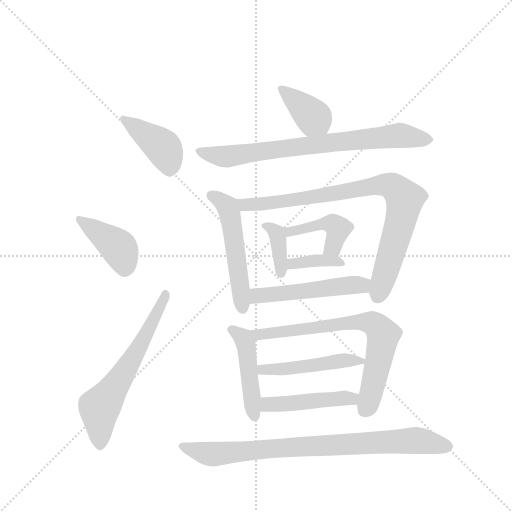
t = 0.00 s
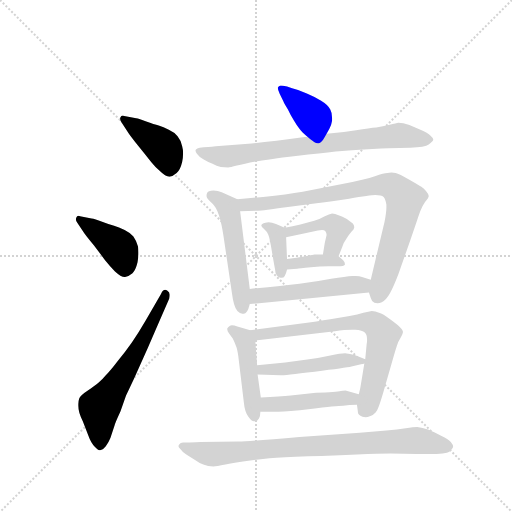
t = 2.21 s
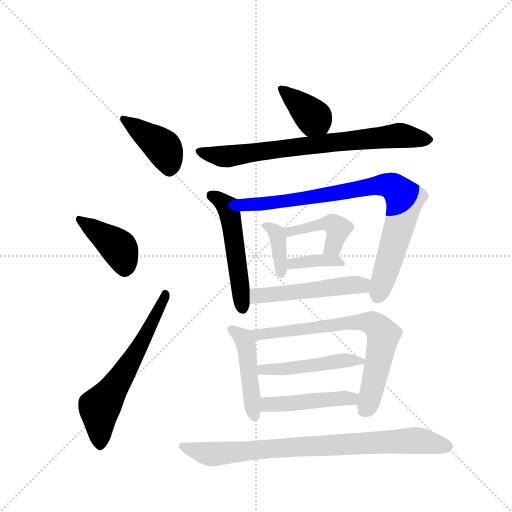
t = 4.41 s
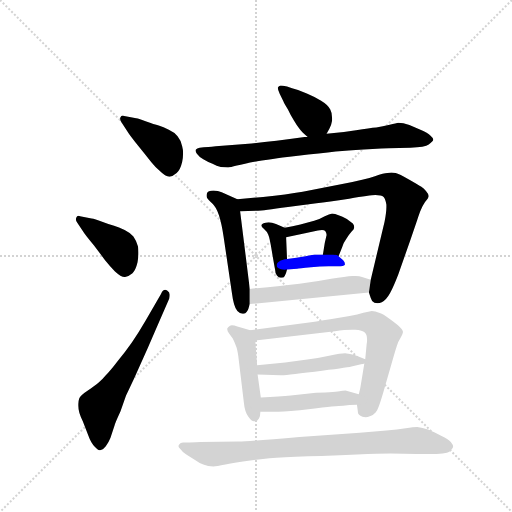
t = 6.62 s
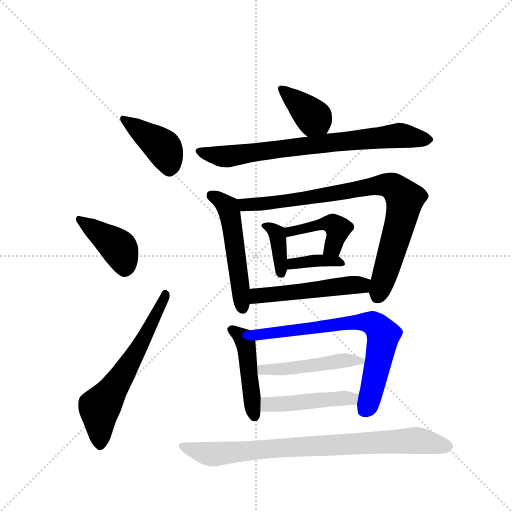
t = 8.83 s
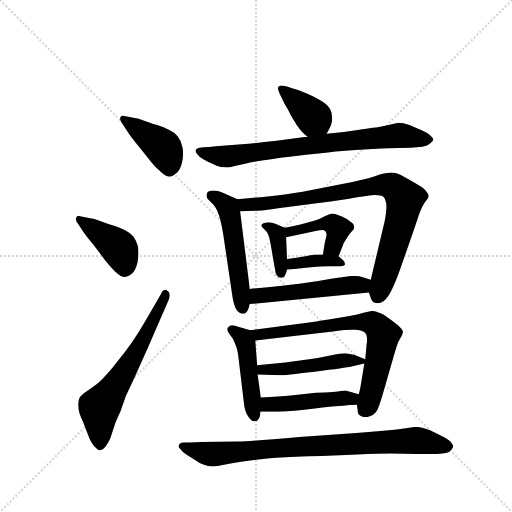
t = 11.03 s

The animated SVG that drew these frames (rendered in a browser with its animation timeline set to each time). Animation: 16 CSS @keyframes rules; one cycle of 11.03 s.

<svg version="1.1" viewBox="0 0 1024 1024" xmlns="http://www.w3.org/2000/svg">
  <g stroke="lightgray" stroke-dasharray="1,1" stroke-width="1" transform="scale(4, 4)">
    <line x1="0" y1="0" x2="256" y2="256"></line>
    <line x1="256" y1="0" x2="0" y2="256"></line>
    <line x1="128" y1="0" x2="128" y2="256"></line>
    <line x1="0" y1="128" x2="256" y2="128"></line>
  </g>
  <g transform="scale(0.92, -0.92) translate(60, -900)">
    <style type="text/css">
      
        @keyframes keyframes0 {
          from {
            stroke: blue;
            stroke-dashoffset: 418;
            stroke-width: 128;
          }
          58% {
            animation-timing-function: step-end;
            stroke: blue;
            stroke-dashoffset: 0;
            stroke-width: 128;
          }
          to {
            stroke: black;
            stroke-width: 1024;
          }
        }
        #make-me-a-hanzi-animation-0 {
          animation: keyframes0 0.5901692708333334s both;
          animation-delay: 0s;
          animation-timing-function: linear;
        }
      
        @keyframes keyframes1 {
          from {
            stroke: blue;
            stroke-dashoffset: 414;
            stroke-width: 128;
          }
          57% {
            animation-timing-function: step-end;
            stroke: blue;
            stroke-dashoffset: 0;
            stroke-width: 128;
          }
          to {
            stroke: black;
            stroke-width: 1024;
          }
        }
        #make-me-a-hanzi-animation-1 {
          animation: keyframes1 0.5869140625s both;
          animation-delay: 0.5901692708333334s;
          animation-timing-function: linear;
        }
      
        @keyframes keyframes2 {
          from {
            stroke: blue;
            stroke-dashoffset: 623;
            stroke-width: 128;
          }
          67% {
            animation-timing-function: step-end;
            stroke: blue;
            stroke-dashoffset: 0;
            stroke-width: 128;
          }
          to {
            stroke: black;
            stroke-width: 1024;
          }
        }
        #make-me-a-hanzi-animation-2 {
          animation: keyframes2 0.7569986979166666s both;
          animation-delay: 1.1770833333333335s;
          animation-timing-function: linear;
        }
      
        @keyframes keyframes3 {
          from {
            stroke: blue;
            stroke-dashoffset: 384;
            stroke-width: 128;
          }
          56% {
            animation-timing-function: step-end;
            stroke: blue;
            stroke-dashoffset: 0;
            stroke-width: 128;
          }
          to {
            stroke: black;
            stroke-width: 1024;
          }
        }
        #make-me-a-hanzi-animation-3 {
          animation: keyframes3 0.5625s both;
          animation-delay: 1.93408203125s;
          animation-timing-function: linear;
        }
      
        @keyframes keyframes4 {
          from {
            stroke: blue;
            stroke-dashoffset: 762;
            stroke-width: 128;
          }
          71% {
            animation-timing-function: step-end;
            stroke: blue;
            stroke-dashoffset: 0;
            stroke-width: 128;
          }
          to {
            stroke: black;
            stroke-width: 1024;
          }
        }
        #make-me-a-hanzi-animation-4 {
          animation: keyframes4 0.8701171875s both;
          animation-delay: 2.49658203125s;
          animation-timing-function: linear;
        }
      
        @keyframes keyframes5 {
          from {
            stroke: blue;
            stroke-dashoffset: 523;
            stroke-width: 128;
          }
          63% {
            animation-timing-function: step-end;
            stroke: blue;
            stroke-dashoffset: 0;
            stroke-width: 128;
          }
          to {
            stroke: black;
            stroke-width: 1024;
          }
        }
        #make-me-a-hanzi-animation-5 {
          animation: keyframes5 0.6756184895833334s both;
          animation-delay: 3.36669921875s;
          animation-timing-function: linear;
        }
      
        @keyframes keyframes6 {
          from {
            stroke: blue;
            stroke-dashoffset: 850;
            stroke-width: 128;
          }
          73% {
            animation-timing-function: step-end;
            stroke: blue;
            stroke-dashoffset: 0;
            stroke-width: 128;
          }
          to {
            stroke: black;
            stroke-width: 1024;
          }
        }
        #make-me-a-hanzi-animation-6 {
          animation: keyframes6 0.9417317708333334s both;
          animation-delay: 4.042317708333333s;
          animation-timing-function: linear;
        }
      
        @keyframes keyframes7 {
          from {
            stroke: blue;
            stroke-dashoffset: 375;
            stroke-width: 128;
          }
          55% {
            animation-timing-function: step-end;
            stroke: blue;
            stroke-dashoffset: 0;
            stroke-width: 128;
          }
          to {
            stroke: black;
            stroke-width: 1024;
          }
        }
        #make-me-a-hanzi-animation-7 {
          animation: keyframes7 0.55517578125s both;
          animation-delay: 4.984049479166666s;
          animation-timing-function: linear;
        }
      
        @keyframes keyframes8 {
          from {
            stroke: blue;
            stroke-dashoffset: 432;
            stroke-width: 128;
          }
          58% {
            animation-timing-function: step-end;
            stroke: blue;
            stroke-dashoffset: 0;
            stroke-width: 128;
          }
          to {
            stroke: black;
            stroke-width: 1024;
          }
        }
        #make-me-a-hanzi-animation-8 {
          animation: keyframes8 0.6015625s both;
          animation-delay: 5.539225260416666s;
          animation-timing-function: linear;
        }
      
        @keyframes keyframes9 {
          from {
            stroke: blue;
            stroke-dashoffset: 376;
            stroke-width: 128;
          }
          55% {
            animation-timing-function: step-end;
            stroke: blue;
            stroke-dashoffset: 0;
            stroke-width: 128;
          }
          to {
            stroke: black;
            stroke-width: 1024;
          }
        }
        #make-me-a-hanzi-animation-9 {
          animation: keyframes9 0.5559895833333334s both;
          animation-delay: 6.140787760416666s;
          animation-timing-function: linear;
        }
      
        @keyframes keyframes10 {
          from {
            stroke: blue;
            stroke-dashoffset: 513;
            stroke-width: 128;
          }
          63% {
            animation-timing-function: step-end;
            stroke: blue;
            stroke-dashoffset: 0;
            stroke-width: 128;
          }
          to {
            stroke: black;
            stroke-width: 1024;
          }
        }
        #make-me-a-hanzi-animation-10 {
          animation: keyframes10 0.66748046875s both;
          animation-delay: 6.696777343749999s;
          animation-timing-function: linear;
        }
      
        @keyframes keyframes11 {
          from {
            stroke: blue;
            stroke-dashoffset: 463;
            stroke-width: 128;
          }
          60% {
            animation-timing-function: step-end;
            stroke: blue;
            stroke-dashoffset: 0;
            stroke-width: 128;
          }
          to {
            stroke: black;
            stroke-width: 1024;
          }
        }
        #make-me-a-hanzi-animation-11 {
          animation: keyframes11 0.6267903645833334s both;
          animation-delay: 7.364257812499999s;
          animation-timing-function: linear;
        }
      
        @keyframes keyframes12 {
          from {
            stroke: blue;
            stroke-dashoffset: 726;
            stroke-width: 128;
          }
          70% {
            animation-timing-function: step-end;
            stroke: blue;
            stroke-dashoffset: 0;
            stroke-width: 128;
          }
          to {
            stroke: black;
            stroke-width: 1024;
          }
        }
        #make-me-a-hanzi-animation-12 {
          animation: keyframes12 0.8408203125s both;
          animation-delay: 7.991048177083332s;
          animation-timing-function: linear;
        }
      
        @keyframes keyframes13 {
          from {
            stroke: blue;
            stroke-dashoffset: 480;
            stroke-width: 128;
          }
          61% {
            animation-timing-function: step-end;
            stroke: blue;
            stroke-dashoffset: 0;
            stroke-width: 128;
          }
          to {
            stroke: black;
            stroke-width: 1024;
          }
        }
        #make-me-a-hanzi-animation-13 {
          animation: keyframes13 0.640625s both;
          animation-delay: 8.831868489583332s;
          animation-timing-function: linear;
        }
      
        @keyframes keyframes14 {
          from {
            stroke: blue;
            stroke-dashoffset: 459;
            stroke-width: 128;
          }
          60% {
            animation-timing-function: step-end;
            stroke: blue;
            stroke-dashoffset: 0;
            stroke-width: 128;
          }
          to {
            stroke: black;
            stroke-width: 1024;
          }
        }
        #make-me-a-hanzi-animation-14 {
          animation: keyframes14 0.62353515625s both;
          animation-delay: 9.472493489583332s;
          animation-timing-function: linear;
        }
      
        @keyframes keyframes15 {
          from {
            stroke: blue;
            stroke-dashoffset: 841;
            stroke-width: 128;
          }
          73% {
            animation-timing-function: step-end;
            stroke: blue;
            stroke-dashoffset: 0;
            stroke-width: 128;
          }
          to {
            stroke: black;
            stroke-width: 1024;
          }
        }
        #make-me-a-hanzi-animation-15 {
          animation: keyframes15 0.9344075520833334s both;
          animation-delay: 10.096028645833332s;
          animation-timing-function: linear;
        }
      
    </style>
    
      <path d="M 216 616 Q 222 606 243 580 Q 264 554 270 546 Q 276 538 287 529 Q 300 516 308 516 L 309 516 Q 316 517 324 524 Q 332 531 336 548 Q 338 558 338 567 Q 338 575 336 582 Q 333 596 326 604 Q 320 612 307 618 Q 295 624 285 627 Q 275 630 258 636 Q 242 642 236 643 L 210 648 Q 208 649 207 649 Q 203 649 202 645 Q 201 644 201 642 Q 201 638 204 634 L 216 616 Z" fill="lightgray"></path>
    
      <path d="M 120 398 Q 124 391 144 367 L 168 335 Q 180 320 190 310 Q 203 298 211 298 L 212 298 Q 220 299 228 306 Q 235 313 239 330 Q 241 341 241 351 Q 241 358 240 364 Q 236 378 230 386 Q 223 394 211 400 Q 198 406 188 409 Q 178 412 162 418 Q 146 424 139 425 L 114 430 Q 112 431 111 431 Q 107 431 106 427 Q 105 425 105 423 Q 105 420 108 416 L 120 398 Z" fill="lightgray"></path>
    
      <path d="M 256 202 Q 241 176 227 156 Q 213 136 196 115 Q 180 94 170 84 Q 162 74 154 68 Q 147 62 131 51 Q 114 40 112 33 Q 110 27 110 22 L 110 18 Q 110 5 120 -16 L 132 -47 Q 138 -64 146 -71 Q 153 -79 158 -79 Q 164 -78 170 -70 Q 176 -62 180 -52 L 189 -25 Q 190 -20 202 6 L 214 40 Q 218 48 232 78 L 261 143 L 281 189 L 308 251 Q 309 255 309 259 Q 309 265 304 268 Q 301 270 299 270 Q 294 270 290 261 L 256 202 Z" fill="lightgray"></path>
    
      <path d="M 650 609 L 656 620 Q 660 626 662 638 L 662 643 Q 662 655 658 662 Q 653 672 638 681 Q 624 690 607 697 Q 591 704 575 708 L 564 712 Q 554 714 550 714 Q 546 713 544 710 L 544 708 Q 544 705 548 696 L 556 680 Q 558 675 566 662 Q 572 649 579 638 Q 586 626 591 620 Q 596 613 609 602 C 632 582 636 583 650 609 Z" fill="lightgray"></path>
    
      <path d="M 609 602 L 602 602 Q 531 592 487 588 L 409 582 Q 390 580 383 580 L 374 579 Q 368 578 366 575 Q 365 574 365 573 Q 365 570 368 566 Q 372 560 382 554 Q 392 548 402 544 Q 411 539 420 537 Q 428 536 436 536 Q 440 536 455 540 Q 470 544 496 549 Q 524 553 543 556 Q 562 558 610 564 Q 658 570 684 572 Q 710 574 750 576 Q 790 578 808 578 L 832 579 Q 864 580 872 586 Q 881 592 882 596 Q 882 600 876 605 Q 870 611 854 618 L 830 628 Q 816 633 806 633 Q 802 632 787 629 Q 772 625 758 623 Q 744 622 714 617 Q 684 612 650 609 L 609 602 Z" fill="lightgray"></path>
    
      <path d="M 456 467 L 422 482 Q 414 486 404 486 Q 392 486 390 480 Q 389 477 389 475 Q 389 472 390 470 Q 392 466 401 458 Q 410 450 416 432 Q 422 413 426 386 L 444 264 Q 448 232 456 224 Q 462 218 467 218 L 470 218 Q 477 220 480 229 L 483 239 L 483 272 L 462 441 C 459 466 459 466 456 467 Z" fill="lightgray"></path>
    
      <path d="M 742 264 L 746 252 Q 747 246 754 242 Q 757 241 761 241 Q 765 241 770 243 Q 780 248 788 263 Q 796 278 806 304 L 831 375 L 847 422 Q 852 437 855 444 Q 858 452 864 461 Q 872 470 872 474 Q 872 478 866 485 Q 861 491 856 494 Q 850 498 829 510 Q 808 522 800 524 Q 795 525 791 525 Q 786 525 782 524 Q 775 524 755 517 Q 735 510 684 500 L 598 483 Q 564 477 512 472 L 456 467 C 426 464 432 440 462 441 L 501 442 Q 510 442 566 450 L 628 458 Q 653 461 699 468 Q 745 476 756 476 Q 769 476 774 472 Q 778 468 780 455 L 780 450 Q 780 438 776 418 L 746 292 L 742 264 Z" fill="lightgray"></path>
    
      <path d="M 559 405 L 540 413 Q 531 417 524 417 Q 520 417 517 416 Q 508 414 508 410 Q 508 408 514 402 Q 520 397 523 390 Q 526 384 531 354 Q 536 324 538 314 Q 538 306 542 301 Q 546 296 550 296 L 552 296 Q 557 296 559 300 Q 562 305 564 314 L 564 337 L 562 384 C 561 404 561 404 559 405 Z" fill="lightgray"></path>
    
      <path d="M 676 343 L 684 363 Q 687 373 693 381 Q 698 389 704 396 Q 710 402 710 405 L 710 407 Q 710 410 707 414 L 694 424 Q 684 429 676 432 Q 668 436 662 436 Q 656 435 646 430 Q 636 424 623 420 Q 610 416 593 412 Q 576 408 559 405 C 529 400 533 377 562 384 L 598 392 L 631 399 Q 637 400 640 400 Q 645 400 647 398 Q 650 394 650 389 L 646 372 L 642 347 C 637 317 665 315 676 343 Z" fill="lightgray"></path>
    
      <path d="M 564 314 L 586 316 Q 589 316 616 319 Q 636 321 654 321 L 673 321 Q 689 321 690 325 Q 690 330 686 334 L 676 343 C 672 347 672 347 642 347 L 624 347 Q 622 347 604 343 Q 585 339 564 337 C 534 334 534 311 564 314 Z" fill="lightgray"></path>
    
      <path d="M 483 239 L 742 264 C 772 267 775 283 746 292 L 727 298 Q 722 300 713 300 L 706 300 Q 692 299 660 294 Q 629 288 591 283 Q 553 278 483 272 C 453 269 453 236 483 239 Z" fill="lightgray"></path>
    
      <path d="M 484 182 L 456 190 Q 449 193 444 193 Q 442 193 440 192 Q 435 189 434 186 L 434 184 Q 434 180 438 175 L 446 164 Q 450 156 453 148 Q 456 141 458 126 L 470 26 Q 472 4 480 -6 Q 487 -16 492 -16 L 494 -16 Q 500 -16 503 -10 Q 506 -4 506 5 L 507 36 L 500 86 L 499 106 L 495 160 C 494 179 494 179 484 182 Z" fill="lightgray"></path>
    
      <path d="M 716 20 L 718 5 L 718 4 Q 718 -2 728 -6 Q 731 -7 735 -7 Q 739 -7 744 -5 Q 752 -2 757 4 Q 762 8 773 46 L 796 126 Q 800 140 803 149 Q 806 158 810 164 Q 816 174 816 178 Q 816 182 809 189 Q 802 196 788 206 Q 772 218 764 220 Q 756 224 748 224 Q 742 223 730 220 Q 718 216 700 213 L 658 206 Q 634 202 620 200 L 484 182 C 454 178 465 157 495 160 L 668 180 Q 690 183 705 183 L 712 183 Q 728 182 733 177 Q 738 173 738 161 Q 738 156 737 151 L 734 119 L 732 110 L 724 61 Q 724 59 720 43 L 716 20 Z" fill="lightgray"></path>
    
      <path d="M 500 86 L 550 84 Q 556 84 624 92 Q 692 100 704 103 L 732 110 C 747 114 747 114 734 119 L 711 128 Q 701 131 690 132 Q 681 132 658 127 Q 636 122 612 119 L 560 112 L 499 106 C 469 103 470 87 500 86 Z" fill="lightgray"></path>
    
      <path d="M 506 5 L 545 5 Q 565 5 615 11 Q 672 18 686 18 Q 699 20 716 20 C 746 20 749 35 720 43 L 691 51 Q 690 51 681 50 Q 672 48 627 46 L 572 40 Q 550 38 507 36 C 477 35 476 5 506 5 Z" fill="lightgray"></path>
    
      <path d="M 338 -62 Q 332 -62 330 -66 Q 328 -68 328 -70 Q 328 -72 332 -76 Q 336 -82 345 -88 L 364 -100 Q 372 -106 382 -110 Q 392 -114 404 -114 Q 410 -114 430 -110 Q 451 -105 484 -101 L 526 -96 Q 552 -94 610 -92 Q 668 -90 716 -88 Q 764 -86 789 -86 L 846 -87 L 872 -87 Q 910 -87 917 -82 Q 924 -76 925 -72 L 925 -71 Q 925 -67 920 -61 Q 914 -55 900 -48 Q 886 -40 872 -34 Q 858 -29 847 -28 Q 839 -28 822 -31 Q 804 -34 780 -36 L 722 -41 L 591 -50 Q 487 -59 458 -60 L 376 -61 Q 354 -62 348 -62 L 338 -62 Z" fill="lightgray"></path>
    
    
      <clipPath id="make-me-a-hanzi-clip-0">
        <path d="M 216 616 Q 222 606 243 580 Q 264 554 270 546 Q 276 538 287 529 Q 300 516 308 516 L 309 516 Q 316 517 324 524 Q 332 531 336 548 Q 338 558 338 567 Q 338 575 336 582 Q 333 596 326 604 Q 320 612 307 618 Q 295 624 285 627 Q 275 630 258 636 Q 242 642 236 643 L 210 648 Q 208 649 207 649 Q 203 649 202 645 Q 201 644 201 642 Q 201 638 204 634 L 216 616 Z"></path>
      </clipPath>
      <path clip-path="url(#make-me-a-hanzi-clip-0)" d="M 207 644 L 293 581 L 307 550 L 309 529" fill="none" id="make-me-a-hanzi-animation-0" stroke-dasharray="290 580" stroke-linecap="round"></path>
    
      <clipPath id="make-me-a-hanzi-clip-1">
        <path d="M 120 398 Q 124 391 144 367 L 168 335 Q 180 320 190 310 Q 203 298 211 298 L 212 298 Q 220 299 228 306 Q 235 313 239 330 Q 241 341 241 351 Q 241 358 240 364 Q 236 378 230 386 Q 223 394 211 400 Q 198 406 188 409 Q 178 412 162 418 Q 146 424 139 425 L 114 430 Q 112 431 111 431 Q 107 431 106 427 Q 105 425 105 423 Q 105 420 108 416 L 120 398 Z"></path>
      </clipPath>
      <path clip-path="url(#make-me-a-hanzi-clip-1)" d="M 111 426 L 199 361 L 212 314" fill="none" id="make-me-a-hanzi-animation-1" stroke-dasharray="286 572" stroke-linecap="round"></path>
    
      <clipPath id="make-me-a-hanzi-clip-2">
        <path d="M 256 202 Q 241 176 227 156 Q 213 136 196 115 Q 180 94 170 84 Q 162 74 154 68 Q 147 62 131 51 Q 114 40 112 33 Q 110 27 110 22 L 110 18 Q 110 5 120 -16 L 132 -47 Q 138 -64 146 -71 Q 153 -79 158 -79 Q 164 -78 170 -70 Q 176 -62 180 -52 L 189 -25 Q 190 -20 202 6 L 214 40 Q 218 48 232 78 L 261 143 L 281 189 L 308 251 Q 309 255 309 259 Q 309 265 304 268 Q 301 270 299 270 Q 294 270 290 261 L 256 202 Z"></path>
      </clipPath>
      <path clip-path="url(#make-me-a-hanzi-clip-2)" d="M 158 -66 L 156 14 L 242 144 L 299 262" fill="none" id="make-me-a-hanzi-animation-2" stroke-dasharray="495 990" stroke-linecap="round"></path>
    
      <clipPath id="make-me-a-hanzi-clip-3">
        <path d="M 650 609 L 656 620 Q 660 626 662 638 L 662 643 Q 662 655 658 662 Q 653 672 638 681 Q 624 690 607 697 Q 591 704 575 708 L 564 712 Q 554 714 550 714 Q 546 713 544 710 L 544 708 Q 544 705 548 696 L 556 680 Q 558 675 566 662 Q 572 649 579 638 Q 586 626 591 620 Q 596 613 609 602 C 632 582 636 583 650 609 Z"></path>
      </clipPath>
      <path clip-path="url(#make-me-a-hanzi-clip-3)" d="M 549 709 L 627 641 L 641 621" fill="none" id="make-me-a-hanzi-animation-3" stroke-dasharray="256 512" stroke-linecap="round"></path>
    
      <clipPath id="make-me-a-hanzi-clip-4">
        <path d="M 609 602 L 602 602 Q 531 592 487 588 L 409 582 Q 390 580 383 580 L 374 579 Q 368 578 366 575 Q 365 574 365 573 Q 365 570 368 566 Q 372 560 382 554 Q 392 548 402 544 Q 411 539 420 537 Q 428 536 436 536 Q 440 536 455 540 Q 470 544 496 549 Q 524 553 543 556 Q 562 558 610 564 Q 658 570 684 572 Q 710 574 750 576 Q 790 578 808 578 L 832 579 Q 864 580 872 586 Q 881 592 882 596 Q 882 600 876 605 Q 870 611 854 618 L 830 628 Q 816 633 806 633 Q 802 632 787 629 Q 772 625 758 623 Q 744 622 714 617 Q 684 612 650 609 L 609 602 Z"></path>
      </clipPath>
      <path clip-path="url(#make-me-a-hanzi-clip-4)" d="M 371 571 L 433 560 L 808 606 L 872 596" fill="none" id="make-me-a-hanzi-animation-4" stroke-dasharray="634 1268" stroke-linecap="round"></path>
    
      <clipPath id="make-me-a-hanzi-clip-5">
        <path d="M 456 467 L 422 482 Q 414 486 404 486 Q 392 486 390 480 Q 389 477 389 475 Q 389 472 390 470 Q 392 466 401 458 Q 410 450 416 432 Q 422 413 426 386 L 444 264 Q 448 232 456 224 Q 462 218 467 218 L 470 218 Q 477 220 480 229 L 483 239 L 483 272 L 462 441 C 459 466 459 466 456 467 Z"></path>
      </clipPath>
      <path clip-path="url(#make-me-a-hanzi-clip-5)" d="M 400 475 L 430 455 L 438 442 L 469 229" fill="none" id="make-me-a-hanzi-animation-5" stroke-dasharray="395 790" stroke-linecap="round"></path>
    
      <clipPath id="make-me-a-hanzi-clip-6">
        <path d="M 742 264 L 746 252 Q 747 246 754 242 Q 757 241 761 241 Q 765 241 770 243 Q 780 248 788 263 Q 796 278 806 304 L 831 375 L 847 422 Q 852 437 855 444 Q 858 452 864 461 Q 872 470 872 474 Q 872 478 866 485 Q 861 491 856 494 Q 850 498 829 510 Q 808 522 800 524 Q 795 525 791 525 Q 786 525 782 524 Q 775 524 755 517 Q 735 510 684 500 L 598 483 Q 564 477 512 472 L 456 467 C 426 464 432 440 462 441 L 501 442 Q 510 442 566 450 L 628 458 Q 653 461 699 468 Q 745 476 756 476 Q 769 476 774 472 Q 778 468 780 455 L 780 450 Q 780 438 776 418 L 746 292 L 742 264 Z"></path>
      </clipPath>
      <path clip-path="url(#make-me-a-hanzi-clip-6)" d="M 464 462 L 481 455 L 572 464 L 770 499 L 798 492 L 820 465 L 816 440 L 759 254" fill="none" id="make-me-a-hanzi-animation-6" stroke-dasharray="722 1444" stroke-linecap="round"></path>
    
      <clipPath id="make-me-a-hanzi-clip-7">
        <path d="M 559 405 L 540 413 Q 531 417 524 417 Q 520 417 517 416 Q 508 414 508 410 Q 508 408 514 402 Q 520 397 523 390 Q 526 384 531 354 Q 536 324 538 314 Q 538 306 542 301 Q 546 296 550 296 L 552 296 Q 557 296 559 300 Q 562 305 564 314 L 564 337 L 562 384 C 561 404 561 404 559 405 Z"></path>
      </clipPath>
      <path clip-path="url(#make-me-a-hanzi-clip-7)" d="M 515 409 L 539 396 L 544 387 L 551 306" fill="none" id="make-me-a-hanzi-animation-7" stroke-dasharray="247 494" stroke-linecap="round"></path>
    
      <clipPath id="make-me-a-hanzi-clip-8">
        <path d="M 676 343 L 684 363 Q 687 373 693 381 Q 698 389 704 396 Q 710 402 710 405 L 710 407 Q 710 410 707 414 L 694 424 Q 684 429 676 432 Q 668 436 662 436 Q 656 435 646 430 Q 636 424 623 420 Q 610 416 593 412 Q 576 408 559 405 C 529 400 533 377 562 384 L 598 392 L 631 399 Q 637 400 640 400 Q 645 400 647 398 Q 650 394 650 389 L 646 372 L 642 347 C 637 317 665 315 676 343 Z"></path>
      </clipPath>
      <path clip-path="url(#make-me-a-hanzi-clip-8)" d="M 567 390 L 571 397 L 619 409 L 664 413 L 674 399 L 672 388 L 664 364 L 648 352" fill="none" id="make-me-a-hanzi-animation-8" stroke-dasharray="304 608" stroke-linecap="round"></path>
    
      <clipPath id="make-me-a-hanzi-clip-9">
        <path d="M 564 314 L 586 316 Q 589 316 616 319 Q 636 321 654 321 L 673 321 Q 689 321 690 325 Q 690 330 686 334 L 676 343 C 672 347 672 347 642 347 L 624 347 Q 622 347 604 343 Q 585 339 564 337 C 534 334 534 311 564 314 Z"></path>
      </clipPath>
      <path clip-path="url(#make-me-a-hanzi-clip-9)" d="M 569 320 L 576 327 L 614 333 L 685 328" fill="none" id="make-me-a-hanzi-animation-9" stroke-dasharray="248 496" stroke-linecap="round"></path>
    
      <clipPath id="make-me-a-hanzi-clip-10">
        <path d="M 483 239 L 742 264 C 772 267 775 283 746 292 L 727 298 Q 722 300 713 300 L 706 300 Q 692 299 660 294 Q 629 288 591 283 Q 553 278 483 272 C 453 269 453 236 483 239 Z"></path>
      </clipPath>
      <path clip-path="url(#make-me-a-hanzi-clip-10)" d="M 490 245 L 497 255 L 513 260 L 726 280 L 739 286" fill="none" id="make-me-a-hanzi-animation-10" stroke-dasharray="385 770" stroke-linecap="round"></path>
    
      <clipPath id="make-me-a-hanzi-clip-11">
        <path d="M 484 182 L 456 190 Q 449 193 444 193 Q 442 193 440 192 Q 435 189 434 186 L 434 184 Q 434 180 438 175 L 446 164 Q 450 156 453 148 Q 456 141 458 126 L 470 26 Q 472 4 480 -6 Q 487 -16 492 -16 L 494 -16 Q 500 -16 503 -10 Q 506 -4 506 5 L 507 36 L 500 86 L 499 106 L 495 160 C 494 179 494 179 484 182 Z"></path>
      </clipPath>
      <path clip-path="url(#make-me-a-hanzi-clip-11)" d="M 441 185 L 469 165 L 475 150 L 493 -5" fill="none" id="make-me-a-hanzi-animation-11" stroke-dasharray="335 670" stroke-linecap="round"></path>
    
      <clipPath id="make-me-a-hanzi-clip-12">
        <path d="M 716 20 L 718 5 L 718 4 Q 718 -2 728 -6 Q 731 -7 735 -7 Q 739 -7 744 -5 Q 752 -2 757 4 Q 762 8 773 46 L 796 126 Q 800 140 803 149 Q 806 158 810 164 Q 816 174 816 178 Q 816 182 809 189 Q 802 196 788 206 Q 772 218 764 220 Q 756 224 748 224 Q 742 223 730 220 Q 718 216 700 213 L 658 206 Q 634 202 620 200 L 484 182 C 454 178 465 157 495 160 L 668 180 Q 690 183 705 183 L 712 183 Q 728 182 733 177 Q 738 173 738 161 Q 738 156 737 151 L 734 119 L 732 110 L 724 61 Q 724 59 720 43 L 716 20 Z"></path>
      </clipPath>
      <path clip-path="url(#make-me-a-hanzi-clip-12)" d="M 492 179 L 502 172 L 517 173 L 681 197 L 751 197 L 773 170 L 747 42 L 729 5" fill="none" id="make-me-a-hanzi-animation-12" stroke-dasharray="598 1196" stroke-linecap="round"></path>
    
      <clipPath id="make-me-a-hanzi-clip-13">
        <path d="M 500 86 L 550 84 Q 556 84 624 92 Q 692 100 704 103 L 732 110 C 747 114 747 114 734 119 L 711 128 Q 701 131 690 132 Q 681 132 658 127 Q 636 122 612 119 L 560 112 L 499 106 C 469 103 470 87 500 86 Z"></path>
      </clipPath>
      <path clip-path="url(#make-me-a-hanzi-clip-13)" d="M 506 91 L 511 97 L 726 116" fill="none" id="make-me-a-hanzi-animation-13" stroke-dasharray="352 704" stroke-linecap="round"></path>
    
      <clipPath id="make-me-a-hanzi-clip-14">
        <path d="M 506 5 L 545 5 Q 565 5 615 11 Q 672 18 686 18 Q 699 20 716 20 C 746 20 749 35 720 43 L 691 51 Q 690 51 681 50 Q 672 48 627 46 L 572 40 Q 550 38 507 36 C 477 35 476 5 506 5 Z"></path>
      </clipPath>
      <path clip-path="url(#make-me-a-hanzi-clip-14)" d="M 513 13 L 523 21 L 704 33 L 711 39" fill="none" id="make-me-a-hanzi-animation-14" stroke-dasharray="331 662" stroke-linecap="round"></path>
    
      <clipPath id="make-me-a-hanzi-clip-15">
        <path d="M 338 -62 Q 332 -62 330 -66 Q 328 -68 328 -70 Q 328 -72 332 -76 Q 336 -82 345 -88 L 364 -100 Q 372 -106 382 -110 Q 392 -114 404 -114 Q 410 -114 430 -110 Q 451 -105 484 -101 L 526 -96 Q 552 -94 610 -92 Q 668 -90 716 -88 Q 764 -86 789 -86 L 846 -87 L 872 -87 Q 910 -87 917 -82 Q 924 -76 925 -72 L 925 -71 Q 925 -67 920 -61 Q 914 -55 900 -48 Q 886 -40 872 -34 Q 858 -29 847 -28 Q 839 -28 822 -31 Q 804 -34 780 -36 L 722 -41 L 591 -50 Q 487 -59 458 -60 L 376 -61 Q 354 -62 348 -62 L 338 -62 Z"></path>
      </clipPath>
      <path clip-path="url(#make-me-a-hanzi-clip-15)" d="M 334 -70 L 394 -87 L 844 -57 L 914 -71" fill="none" id="make-me-a-hanzi-animation-15" stroke-dasharray="713 1426" stroke-linecap="round"></path>
    
  </g>
</svg>
